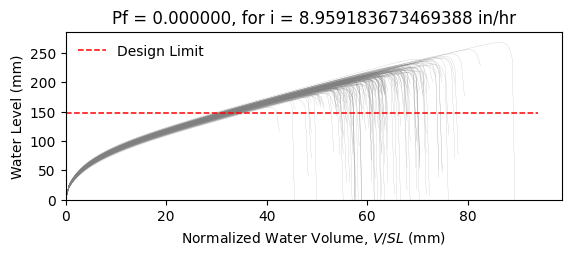

Source data for this figure (header and first rows):
W6X25, L = 360.0 in, slope = 0.020833333333333332 in/in, dead load = 6.944444444444444e-05 kip/in…
zwlim AISC Appendix 2, zwlim DAMP, zwlim Proposed for ASCE 7, zwlim Neglect Ponding, dhnom Denver, dhnom New York, dhnom New Orleans, dh Denver, dh New York, dh New Orleans, dmax
6.611, 4.464, 5.854, 9.785, 0.8347, 0.8347, 0.8347, 2.182, 2.182, 2.182, 8.475, Safe, 
6.611, 4.464, 5.854, 9.785, 0.8347, 0.8347, 0.8347, 2.182, 2.182, 2.182, 7.753, Safe, 
6.611, 4.464, 5.854, 9.785, 0.8347, 0.8347, 0.8347, 2.182, 2.182, 2.182, 7.669, Safe, 
6.611, 4.464, 5.854, 9.785, 0.8347, 0.8347, 0.8347, 2.182, 2.182, 2.182, 8.917, Safe, 
6.611, 4.464, 5.854, 9.785, 0.8347, 0.8347, 0.8347, 2.182, 2.182, 2.182, 7.094, Safe, 
6.611, 4.464, 5.854, 9.785, 0.8347, 0.8347, 0.8347, 2.182, 2.182, 2.182, 10.53, Safe, 
6.611, 4.464, 5.854, 9.785, 0.8347, 0.8347, 0.8347, 2.182, 2.182, 2.182, 8.188, Safe, 
6.611, 4.464, 5.854, 9.785, 0.8347, 0.8347, 0.8347, 2.182, 2.182, 2.182, 7.453, Safe, 
6.611, 4.464, 5.854, 9.785, 0.8347, 0.8347, 0.8347, 2.182, 2.182, 2.182, 8.493, Safe, 
6.611, 4.464, 5.854, 9.785, 0.8347, 0.8347, 0.8347, 2.182, 2.182, 2.182, 7.995, Safe, 
6.611, 4.464, 5.854, 9.785, 0.8347, 0.8347, 0.8347, 2.182, 2.182, 2.182, 6.887, Safe, 
6.611, 4.464, 5.854, 9.785, 0.8347, 0.8347, 0.8347, 2.182, 2.182, 2.182, 6.898, Safe, 
6.611, 4.464, 5.854, 9.785, 0.8347, 0.8347, 0.8347, 2.182, 2.182, 2.182, 8.808, Safe, 
6.611, 4.464, 5.854, 9.785, 0.8347, 0.8347, 0.8347, 2.182, 2.182, 2.182, 7.629, Safe, 
6.611, 4.464, 5.854, 9.785, 0.8347, 0.8347, 0.8347, 2.182, 2.182, 2.182, 8.645, Safe, 
6.611, 4.464, 5.854, 9.785, 0.8347, 0.8347, 0.8347, 2.182, 2.182, 2.182, 7.953, Safe, 
6.611, 4.464, 5.854, 9.785, 0.8347, 0.8347, 0.8347, 2.182, 2.182, 2.182, 8.257, Safe, 
6.611, 4.464, 5.854, 9.785, 0.8347, 0.8347, 0.8347, 2.182, 2.182, 2.182, 9.071, Safe, 
6.611, 4.464, 5.854, 9.785, 0.8347, 0.8347, 0.8347, 2.182, 2.182, 2.182, 7.446, Safe, 
6.611, 4.464, 5.854, 9.785, 0.8347, 0.8347, 0.8347, 2.182, 2.182, 2.182, 7.966, Safe, 
6.611, 4.464, 5.854, 9.785, 0.8347, 0.8347, 0.8347, 2.182, 2.182, 2.182, 7.341, Safe, 
6.611, 4.464, 5.854, 9.785, 0.8347, 0.8347, 0.8347, 2.182, 2.182, 2.182, 8.632, Safe, 
6.611, 4.464, 5.854, 9.785, 0.8347, 0.8347, 0.8347, 2.182, 2.182, 2.182, 8.514, Safe, 
6.611, 4.464, 5.854, 9.785, 0.8347, 0.8347, 0.8347, 2.182, 2.182, 2.182, 8.07, Safe, 
6.611, 4.464, 5.854, 9.785, 0.8347, 0.8347, 0.8347, 2.182, 2.182, 2.182, 7.957, Safe, 
6.611, 4.464, 5.854, 9.785, 0.8347, 0.8347, 0.8347, 2.182, 2.182, 2.182, 7.043, Safe, 
6.611, 4.464, 5.854, 9.785, 0.8347, 0.8347, 0.8347, 2.182, 2.182, 2.182, 8.675, Safe, 
6.611, 4.464, 5.854, 9.785, 0.8347, 0.8347, 0.8347, 2.182, 2.182, 2.182, 8.049, Safe, 
6.611, 4.464, 5.854, 9.785, 0.8347, 0.8347, 0.8347, 2.182, 2.182, 2.182, 7.552, Safe, 
6.611, 4.464, 5.854, 9.785, 0.8347, 0.8347, 0.8347, 2.182, 2.182, 2.182, 8.98, Safe, 
6.611, 4.464, 5.854, 9.785, 0.8347, 0.8347, 0.8347, 2.182, 2.182, 2.182, 8.546, Safe, 
6.611, 4.464, 5.854, 9.785, 0.8347, 0.8347, 0.8347, 2.182, 2.182, 2.182, 8.338, Safe, 
6.611, 4.464, 5.854, 9.785, 0.8347, 0.8347, 0.8347, 2.182, 2.182, 2.182, 7.784, Safe, 
6.611, 4.464, 5.854, 9.785, 0.8347, 0.8347, 0.8347, 2.182, 2.182, 2.182, 9.027, Safe, 
6.611, 4.464, 5.854, 9.785, 0.8347, 0.8347, 0.8347, 2.182, 2.182, 2.182, 8.559, Safe, 
6.611, 4.464, 5.854, 9.785, 0.8347, 0.8347, 0.8347, 2.182, 2.182, 2.182, 7.486, Safe, 
6.611, 4.464, 5.854, 9.785, 0.8347, 0.8347, 0.8347, 2.182, 2.182, 2.182, 8.261, Safe, 
6.611, 4.464, 5.854, 9.785, 0.8347, 0.8347, 0.8347, 2.182, 2.182, 2.182, 8.53, Safe, 
6.611, 4.464, 5.854, 9.785, 0.8347, 0.8347, 0.8347, 2.182, 2.182, 2.182, 8.848, Safe, 
6.611, 4.464, 5.854, 9.785, 0.8347, 0.8347, 0.8347, 2.182, 2.182, 2.182, 7.024, Safe, 
6.611, 4.464, 5.854, 9.785, 0.8347, 0.8347, 0.8347, 2.182, 2.182, 2.182, 9.398, Safe, 
6.611, 4.464, 5.854, 9.785, 0.8347, 0.8347, 0.8347, 2.182, 2.182, 2.182, 7.933, Safe, 
6.611, 4.464, 5.854, 9.785, 0.8347, 0.8347, 0.8347, 2.182, 2.182, 2.182, 7.984, Safe, 
6.611, 4.464, 5.854, 9.785, 0.8347, 0.8347, 0.8347, 2.182, 2.182, 2.182, 8.174, Safe, 
6.611, 4.464, 5.854, 9.785, 0.8347, 0.8347, 0.8347, 2.182, 2.182, 2.182, 8.684, Safe, 
6.611, 4.464, 5.854, 9.785, 0.8347, 0.8347, 0.8347, 2.182, 2.182, 2.182, 7.269, Safe, 
6.611, 4.464, 5.854, 9.785, 0.8347, 0.8347, 0.8347, 2.182, 2.182, 2.182, 8.154, Safe, 
6.611, 4.464, 5.854, 9.785, 0.8347, 0.8347, 0.8347, 2.182, 2.182, 2.182, 7.493, Safe, 
6.611, 4.464, 5.854, 9.785, 0.8347, 0.8347, 0.8347, 2.182, 2.182, 2.182, 8.165, Safe, 
6.611, 4.464, 5.854, 9.785, 0.8347, 0.8347, 0.8347, 2.182, 2.182, 2.182, 7.468, Safe, 
6.611, 4.464, 5.854, 9.785, 0.8347, 0.8347, 0.8347, 2.182, 2.182, 2.182, 8.578, Safe, 
6.611, 4.464, 5.854, 9.785, 0.8347, 0.8347, 0.8347, 2.182, 2.182, 2.182, 6.729, Safe, 
6.611, 4.464, 5.854, 9.785, 0.8347, 0.8347, 0.8347, 2.182, 2.182, 2.182, 8.328, Safe, 
6.611, 4.464, 5.854, 9.785, 0.8347, 0.8347, 0.8347, 2.182, 2.182, 2.182, 7.692, Safe, 
6.611, 4.464, 5.854, 9.785, 0.8347, 0.8347, 0.8347, 2.182, 2.182, 2.182, 9.268, Safe, 
6.611, 4.464, 5.854, 9.785, 0.8347, 0.8347, 0.8347, 2.182, 2.182, 2.182, 7.392, Safe, 
6.611, 4.464, 5.854, 9.785, 0.8347, 0.8347, 0.8347, 2.182, 2.182, 2.182, 7.912, Safe, 
6.611, 4.464, 5.854, 9.785, 0.8347, 0.8347, 0.8347, 2.182, 2.182, 2.182, 7.474, Safe, 
6.611, 4.464, 5.854, 9.785, 0.8347, 0.8347, 0.8347, 2.182, 2.182, 2.182, 7.175, Safe, 
... 142 more rows
